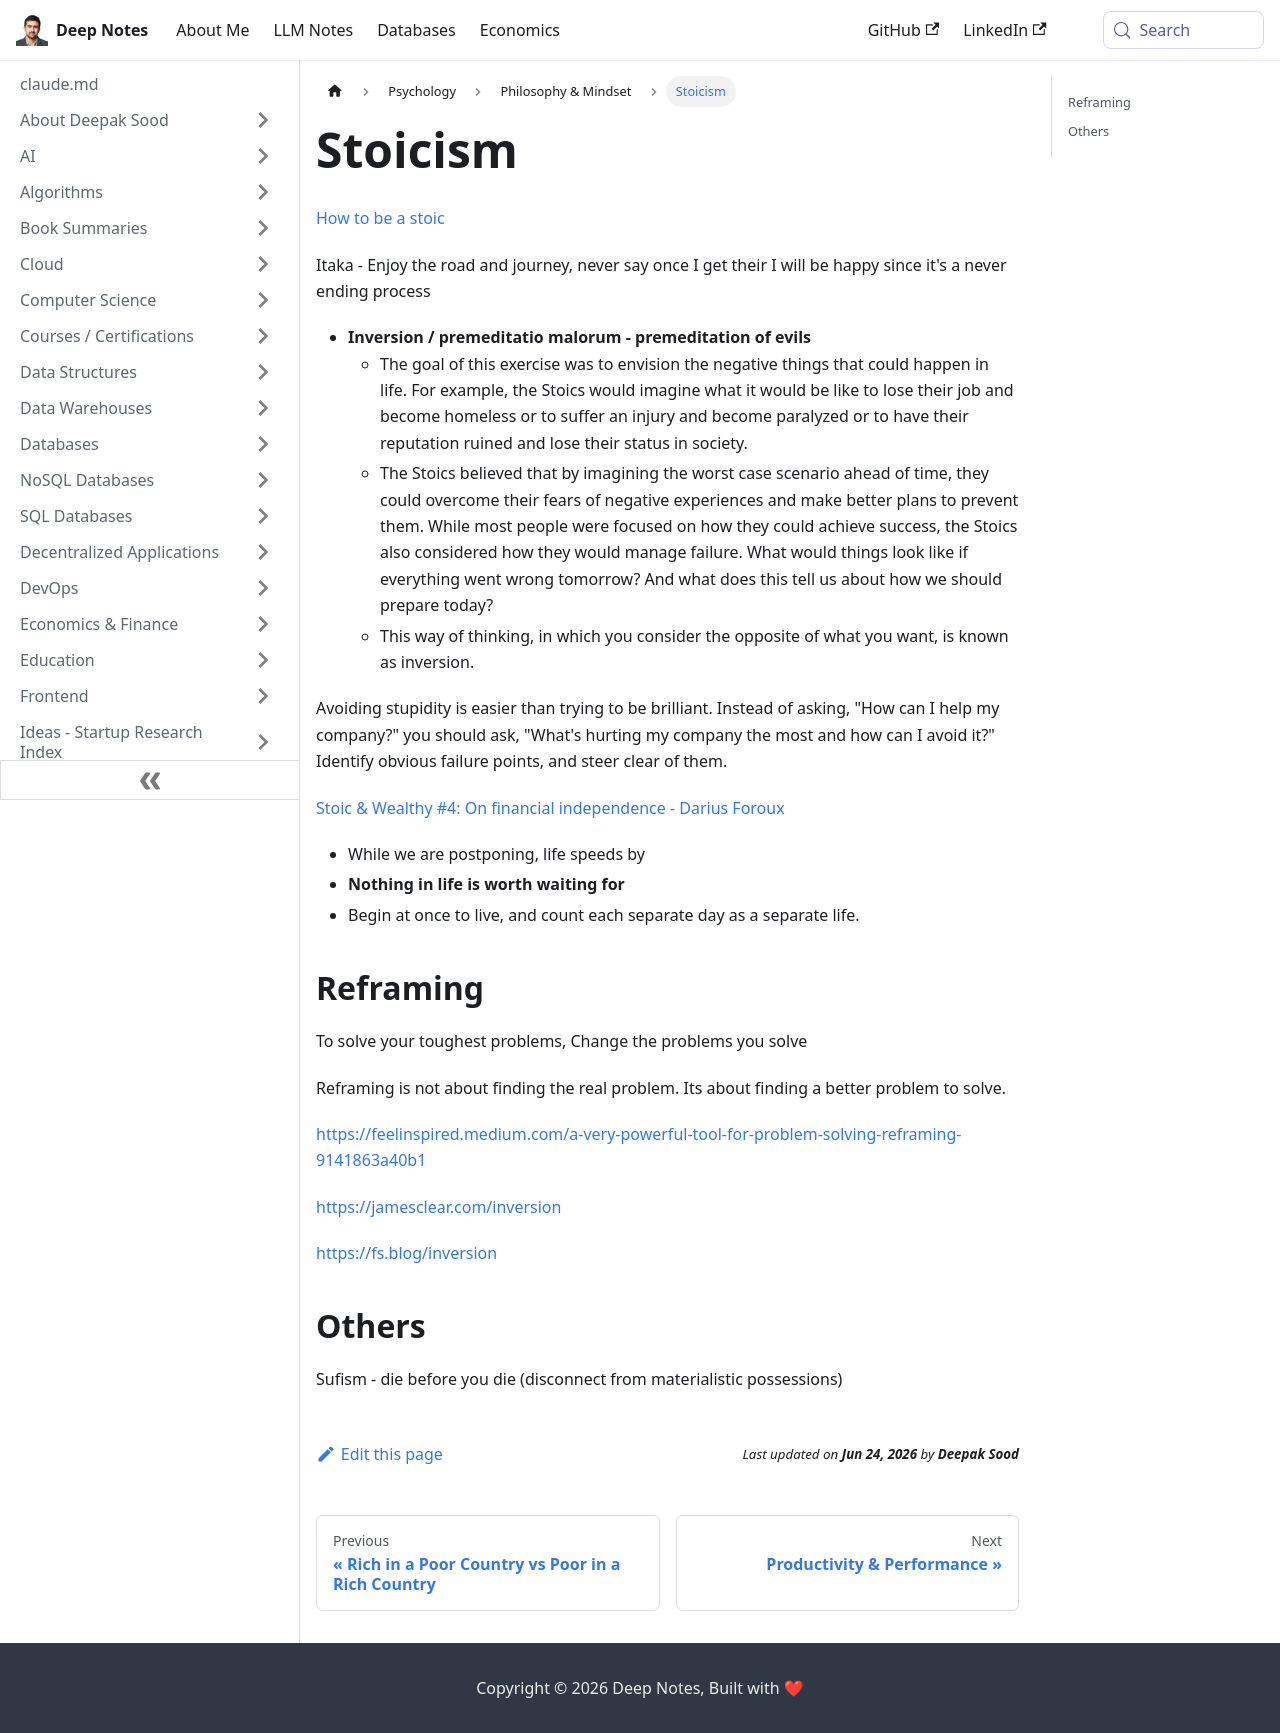

repository: deepaksood619/deepaksood619.github.io · page: psychology/stoicism/index.html · generator: docusaurus

---
slug: /psychology/stoicism
title: Stoicism
description: Explore Stoicism's key principles, like premeditatio malorum, to embrace resilience, overcome fears, and find happiness in the journey of life.
created: 2023-03-05
updated: 2026-06-18
---
[How to be a stoic](book-summaries/philosophy-relationships/how-to-be-a-stoic.md)

Itaka - Enjoy the road and journey, never say once I get their I will be happy since it's a never ending process

- **Inversion / premeditatio malorum - premeditation of evils**
    - The goal of this exercise was to envision the negative things that could happen in life. For example, the Stoics would imagine what it would be like to lose their job and become homeless or to suffer an injury and become paralyzed or to have their reputation ruined and lose their status in society.
    - The Stoics believed that by imagining the worst case scenario ahead of time, they could overcome their fears of negative experiences and make better plans to prevent them. While most people were focused on how they could achieve success, the Stoics also considered how they would manage failure. What would things look like if everything went wrong tomorrow? And what does this tell us about how we should prepare today?
    - This way of thinking, in which you consider the opposite of what you want, is known as inversion.

Avoiding stupidity is easier than trying to be brilliant. Instead of asking, "How can I help my company?" you should ask, "What's hurting my company the most and how can I avoid it?" Identify obvious failure points, and steer clear of them.

[Stoic & Wealthy #4: On financial independence - Darius Foroux](https://dariusforoux.com/stoic-wealthy-4-on-financial-independence/)

- While we are postponing, life speeds by
- **Nothing in life is worth waiting for**
- Begin at once to live, and count each separate day as a separate life.

## Reframing

To solve your toughest problems, Change the problems you solve

Reframing is not about finding the real problem. Its about finding a better problem to solve.

https://feelinspired.medium.com/a-very-powerful-tool-for-problem-solving-reframing-9141863a40b1

https://jamesclear.com/inversion

https://fs.blog/inversion

## Others

Sufism - die before you die (disconnect from materialistic possessions)
